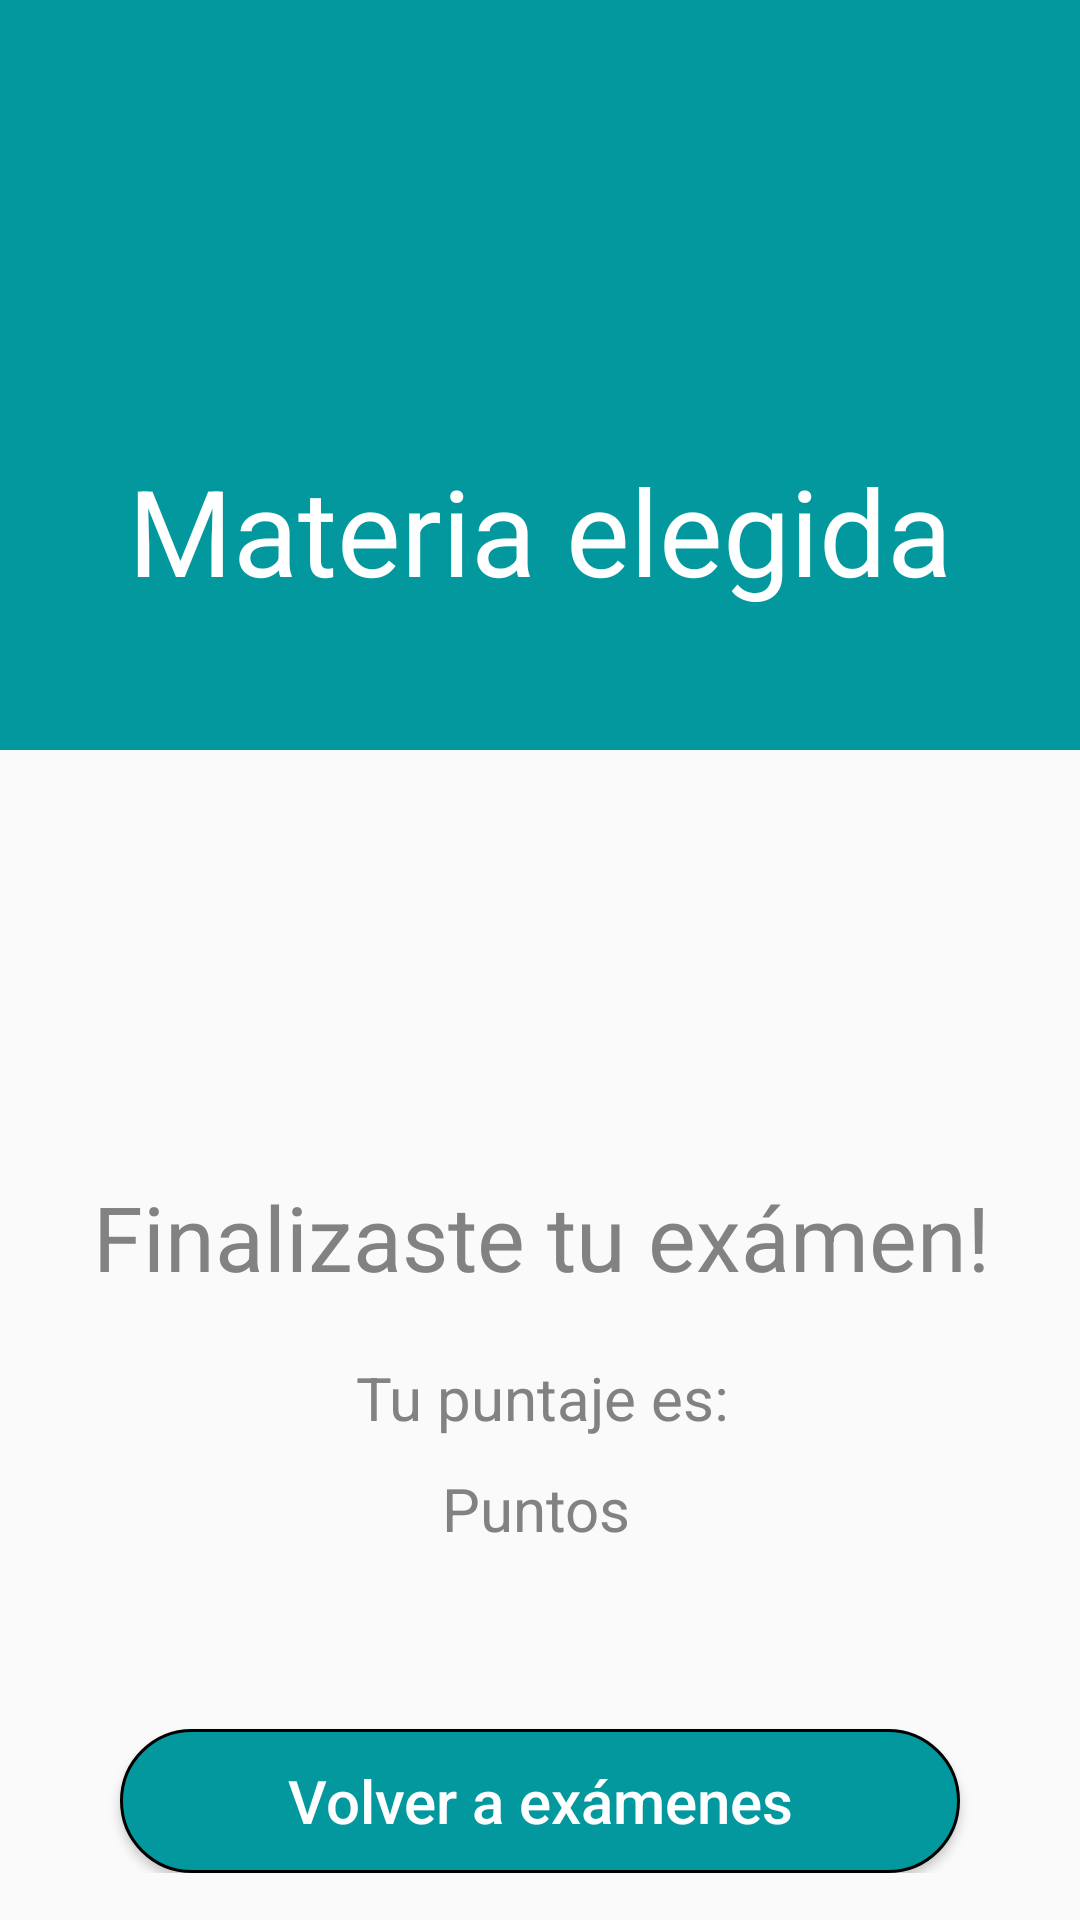

Write the Android layout XML for this screen, with the resource values it uses.
<!-- AndroidManifest.xml: application theme Theme.Tp_final -->
<!-- res/layout/vista_puntaje.xml -->
<?xml version="1.0" encoding="utf-8"?>
<ScrollView xmlns:android="http://schemas.android.com/apk/res/android"
    xmlns:app="http://schemas.android.com/apk/res-auto"
    xmlns:tools="http://schemas.android.com/tools"
    android:layout_width="match_parent"
    android:layout_height="match_parent">

    <androidx.appcompat.widget.LinearLayoutCompat
        android:layout_width="match_parent"
        android:layout_height="match_parent"
        android:orientation="vertical" >

        <androidx.constraintlayout.widget.ConstraintLayout
            android:id="@+id/layoutHeader"
            android:layout_width="match_parent"
            android:layout_height="250dp"
            android:background="@color/teal">

            <TextView
                android:id="@+id/txt_tema_pant_puntaje"
                android:layout_width="match_parent"
                android:layout_height="wrap_content"
                android:layout_marginStart="32dp"
                android:layout_marginEnd="32dp"
                android:layout_marginTop="150dp"
                android:fontFamily="sans-serif"
                android:text="Materia elegida"
                android:textAlignment="center"
                android:textColor="@color/white"
                android:textSize="40dp"
                app:layout_constraintEnd_toEndOf="parent"
                app:layout_constraintHorizontal_bias="0.0"
                app:layout_constraintStart_toStartOf="parent"
                app:layout_constraintTop_toTopOf="parent" />

        </androidx.constraintlayout.widget.ConstraintLayout>

        <androidx.constraintlayout.widget.ConstraintLayout
            android:layout_width="match_parent"
            android:layout_height="wrap_content"
            android:textAlignment="center">

            <TextView
                android:id="@+id/txt_finalizaste_examen"
                android:layout_width="wrap_content"
                android:layout_height="wrap_content"
                android:layout_marginStart="60dp"
                android:layout_marginBottom="50dp"
                android:layout_marginEnd="60dp"
                android:text="Finalizaste tu exámen!"
                android:textAlignment="inherit"
                android:textColor="@color/darkGrey"
                android:textSize="30dp"
                android:visibility="visible"
                app:layout_constraintBottom_toBottomOf="parent"
                app:layout_constraintEnd_toEndOf="parent"
                app:layout_constraintHorizontal_bias="0.494"
                app:layout_constraintStart_toStartOf="parent"
                app:layout_constraintTop_toTopOf="parent" />

            <TextView
                android:id="@+id/txt_tu_puntaje_es"
                android:layout_width="300dp"
                android:layout_height="wrap_content"
                android:layout_marginStart="60dp"
                android:layout_marginTop="20dp"
                android:layout_marginEnd="60dp"
                android:layout_marginBottom="10dp"
                android:text="Tu puntaje es:"
                android:textAlignment="inherit"
                android:textColor="@color/darkGrey"
                android:textSize="20dp"
                android:visibility="visible"
                app:layout_constraintEnd_toEndOf="parent"
                app:layout_constraintHorizontal_bias="0.494"
                app:layout_constraintStart_toStartOf="parent"
                app:layout_constraintTop_toBottomOf="@+id/txt_finalizaste_examen" />

            <TextView
                android:id="@+id/txt_puntos"
                android:layout_width="wrap_content"
                android:layout_height="wrap_content"
                android:layout_marginStart="60dp"
                android:layout_marginTop="10dp"
                android:layout_marginEnd="60dp"
                android:text="Puntos"
                android:textAlignment="inherit"
                android:textColor="@color/darkGrey"
                android:textSize="20dp"
                android:visibility="visible"
                app:layout_constraintEnd_toEndOf="parent"
                app:layout_constraintHorizontal_bias="0.494"
                app:layout_constraintStart_toStartOf="parent"
                app:layout_constraintTop_toBottomOf="@+id/txt_tu_puntaje_es" />

            <Button
                android:id="@+id/btn_volver_a_examenes"
                android:layout_width="match_parent"
                android:layout_height="wrap_content"
                android:layout_marginStart="40dp"
                android:layout_marginTop="60dp"
                android:layout_marginBottom="150dp"
                android:layout_marginEnd="40dp"
                android:background="@drawable/btn_redondeado_color"
                android:text="Volver a exámenes"
                android:textAllCaps="false"
                android:textColor="@color/white"
                android:textSize="20dp"
                app:layout_constraintEnd_toEndOf="parent"
                app:layout_constraintHorizontal_bias="0.0"
                app:layout_constraintStart_toStartOf="parent"
                app:layout_constraintTop_toBottomOf="@+id/txt_puntos" />

        </androidx.constraintlayout.widget.ConstraintLayout>

    </androidx.appcompat.widget.LinearLayoutCompat>

</ScrollView>
<!-- resources referenced by this layout -->
<resources>
  <color name="darkGrey">#828282</color>
  <color name="teal">#03989E</color>
  <color name="white">#FFFFFFFF</color>
  <!-- drawable btn_redondeado_color (drawable) -->
  <?xml version="1.0" encoding="utf-8"?>
  <shape android:shape="rectangle" xmlns:android="http://schemas.android.com/apk/res/android">
      <solid android:color="@color/teal"></solid>
      <corners android:radius="50dp"></corners>
      <stroke android:width="1dp"
          android:color="@color/black"></stroke>
  </shape>
  <style name="Theme.Tp_final" parent="Theme.AppCompat.Light.NoActionBar">
          
          <item name="colorPrimary">@color/teal</item>
          <item name="colorPrimaryDark">@color/teal</item>
          <item name="colorAccent">@color/teal_2</item>
          
      </style>
  <color name="black">#FF000000</color>
  <color name="teal_2">#148F77</color>
</resources>
